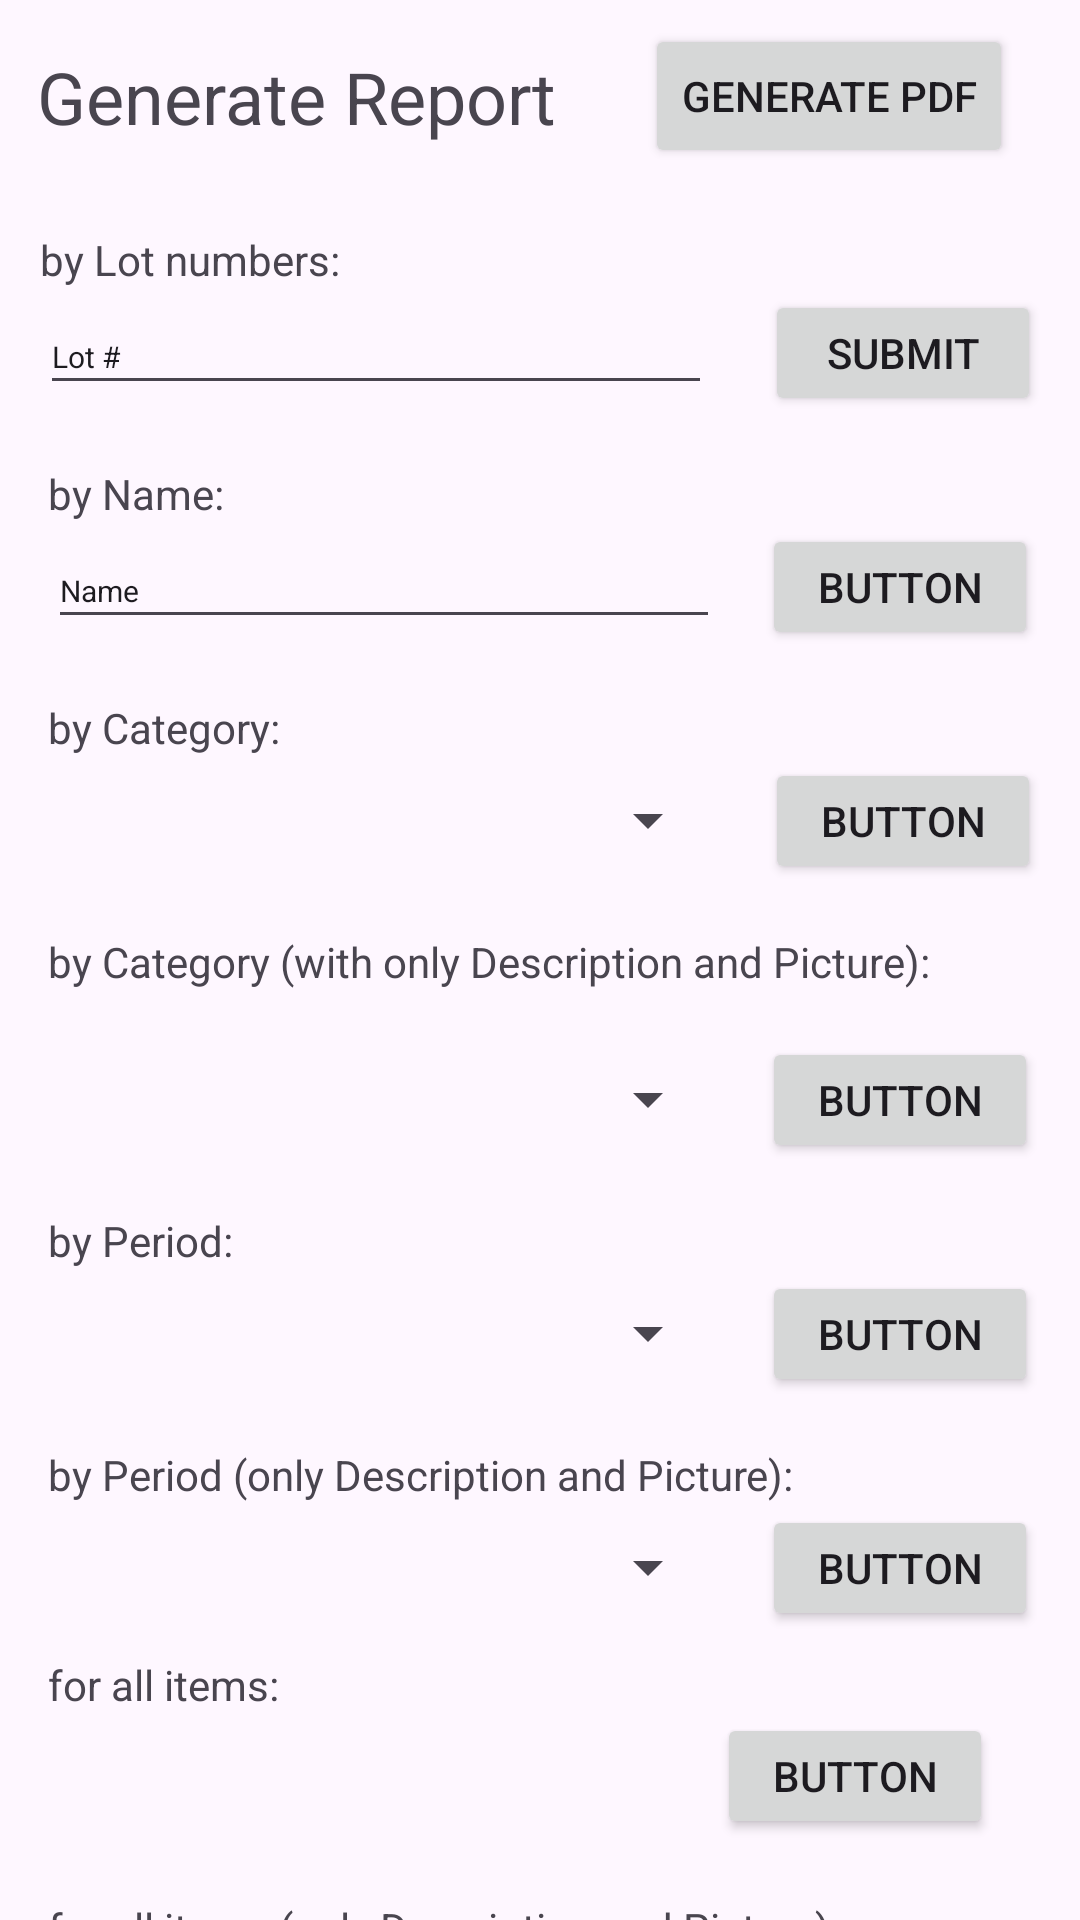

Produce the Android XML layout that renders to this screen, including the resource entries it uses.
<!-- AndroidManifest.xml: application theme Theme.TAAM_project -->
<!-- res/layout/activity_report.xml -->
<?xml version="1.0" encoding="utf-8"?>
<androidx.constraintlayout.widget.ConstraintLayout xmlns:android="http://schemas.android.com/apk/res/android"
    xmlns:app="http://schemas.android.com/apk/res-auto"
    xmlns:tools="http://schemas.android.com/tools"
    android:id="@+id/main"
    android:layout_width="match_parent"
    android:layout_height="match_parent"
    tools:context=".ReportActivity">

    <Button
        android:id="@+id/all2"
        android:layout_width="92dp"
        android:layout_height="42dp"
        android:text="Button"
        app:layout_constraintEnd_toEndOf="parent"
        app:layout_constraintHorizontal_bias="0.0"
        app:layout_constraintStart_toEndOf="@+id/lotTextAll2"
        app:layout_constraintTop_toBottomOf="@+id/lotTextAll2" />

    <Button
        android:id="@+id/buttonAll2"
        android:layout_width="92dp"
        android:layout_height="42dp"
        android:text="Button"
        app:layout_constraintEnd_toEndOf="parent"
        app:layout_constraintHorizontal_bias="0.835"
        app:layout_constraintStart_toEndOf="@+id/lotTextAll1"
        app:layout_constraintTop_toBottomOf="@+id/lotTextAll1" />

    <TextView
        android:id="@+id/lotTextAll2"
        android:layout_width="wrap_content"
        android:layout_height="wrap_content"
        android:layout_marginStart="16dp"
        android:layout_marginTop="20dp"
        android:text="for all items (only Description and Picture):"
        app:layout_constraintStart_toStartOf="parent"
        app:layout_constraintTop_toBottomOf="@+id/buttonAll2" />

    <TextView
        android:id="@+id/lotTextAll1"
        android:layout_width="wrap_content"
        android:layout_height="wrap_content"
        android:layout_marginStart="16dp"
        android:layout_marginTop="12dp"
        android:text="for all items:"
        app:layout_constraintStart_toStartOf="parent"
        app:layout_constraintTop_toBottomOf="@+id/lotFormPeriod2" />

    <Spinner
        android:id="@+id/lotFormPeriod2"
        android:layout_width="224dp"
        android:layout_height="35dp"
        android:layout_marginTop="4dp"
        android:ems="10"
        android:inputType="text"
        android:text="Period"
        android:textSize="10sp"
        app:layout_constraintStart_toStartOf="@+id/period2"
        app:layout_constraintTop_toBottomOf="@+id/period2" />

    <Button
        android:id="@+id/buttonPeriod2"
        android:layout_width="92dp"
        android:layout_height="42dp"
        android:text="Button"
        app:layout_constraintBottom_toBottomOf="@+id/lotFormPeriod2"
        app:layout_constraintEnd_toEndOf="parent"
        app:layout_constraintStart_toEndOf="@+id/lotFormPeriod2"
        app:layout_constraintTop_toTopOf="@+id/lotFormPeriod2" />

    <TextView
        android:id="@+id/period2"
        android:layout_width="wrap_content"
        android:layout_height="wrap_content"
        android:layout_marginStart="16dp"
        android:layout_marginTop="20dp"
        android:text="by Period (only Description and Picture):"
        app:layout_constraintStart_toStartOf="parent"
        app:layout_constraintTop_toBottomOf="@+id/lotFormPeriod1" />

    <Spinner
        android:id="@+id/lotFormPeriod1"
        android:layout_width="224dp"
        android:layout_height="35dp"
        android:layout_marginTop="4dp"
        android:ems="10"
        android:inputType="text"
        android:text="Period"
        android:textSize="10sp"
        app:layout_constraintStart_toStartOf="@+id/period1"
        app:layout_constraintTop_toBottomOf="@+id/period1" />

    <Button
        android:id="@+id/buttonPeriod1"
        android:layout_width="92dp"
        android:layout_height="42dp"
        android:text="Button"
        app:layout_constraintBottom_toBottomOf="@+id/lotFormPeriod1"
        app:layout_constraintEnd_toEndOf="parent"
        app:layout_constraintStart_toEndOf="@+id/lotFormPeriod1"
        app:layout_constraintTop_toTopOf="@+id/lotFormPeriod1" />

    <TextView
        android:id="@+id/period1"
        android:layout_width="wrap_content"
        android:layout_height="wrap_content"
        android:layout_marginStart="16dp"
        android:layout_marginTop="20dp"
        android:text="by Period:"
        app:layout_constraintStart_toStartOf="parent"
        app:layout_constraintTop_toBottomOf="@+id/lotFormCategory2" />

    <Button
        android:id="@+id/buttonCategory2"
        android:layout_width="92dp"
        android:layout_height="42dp"
        android:text="Button"
        app:layout_constraintBottom_toBottomOf="@+id/lotFormCategory2"
        app:layout_constraintEnd_toEndOf="parent"
        app:layout_constraintStart_toEndOf="@+id/lotFormCategory2"
        app:layout_constraintTop_toTopOf="@+id/lotFormCategory2" />

    <Spinner
        android:id="@+id/lotFormCategory2"
        android:layout_width="224dp"
        android:layout_height="35dp"
        android:layout_marginTop="4dp"
        android:ems="10"
        android:inputType="text"
        android:text="Category"
        android:textSize="10sp"
        app:layout_constraintStart_toStartOf="@+id/category2"
        app:layout_constraintTop_toBottomOf="@+id/category2" />

    <TextView
        android:id="@+id/category2"
        android:layout_width="365dp"
        android:layout_height="34dp"
        android:layout_marginStart="16dp"
        android:layout_marginTop="20dp"
        android:text="by Category (with only Description and Picture):"
        app:layout_constraintStart_toStartOf="parent"
        app:layout_constraintTop_toBottomOf="@+id/lotFormCategory1" />

    <Spinner
        android:id="@+id/lotFormCategory1"
        android:layout_width="224dp"
        android:layout_height="35dp"
        android:layout_marginTop="4dp"
        android:ems="10"
        android:inputType="text"
        android:textSize="10sp"
        app:layout_constraintStart_toStartOf="@+id/category1"
        app:layout_constraintTop_toBottomOf="@+id/category1" />

    <Button
        android:id="@+id/idBtnGeneratePDF"
        android:layout_width="wrap_content"
        android:layout_height="wrap_content"
        android:layout_marginTop="8dp"
        android:text="Generate PDF"
        app:layout_constraintEnd_toEndOf="parent"
        app:layout_constraintHorizontal_bias="0.512"
        app:layout_constraintStart_toEndOf="@+id/Title"
        app:layout_constraintTop_toTopOf="parent" />

    <Button
        android:id="@+id/buttonCategory1"
        android:layout_width="92dp"
        android:layout_height="42dp"
        android:text="Button"
        app:layout_constraintBottom_toBottomOf="@+id/lotFormCategory1"
        app:layout_constraintEnd_toEndOf="parent"
        app:layout_constraintHorizontal_bias="0.531"
        app:layout_constraintStart_toEndOf="@+id/lotFormCategory1"
        app:layout_constraintTop_toTopOf="@+id/lotFormCategory1" />

    <TextView
        android:id="@+id/category1"
        android:layout_width="wrap_content"
        android:layout_height="wrap_content"
        android:layout_marginStart="16dp"
        android:layout_marginTop="20dp"
        android:text="by Category:"
        app:layout_constraintStart_toStartOf="parent"
        app:layout_constraintTop_toBottomOf="@+id/lotFormName" />

    <EditText
        android:id="@+id/lotFormName"
        android:layout_width="224dp"
        android:layout_height="35dp"
        android:layout_marginTop="4dp"
        android:ems="10"
        android:inputType="text"
        android:text="Name"
        android:textSize="10sp"
        app:layout_constraintStart_toStartOf="@+id/name"
        app:layout_constraintTop_toBottomOf="@+id/name" />

    <Button
        android:id="@+id/buttonName"
        android:layout_width="92dp"
        android:layout_height="42dp"
        android:text="Button"
        app:layout_constraintBottom_toBottomOf="@+id/lotFormName"
        app:layout_constraintEnd_toEndOf="parent"
        app:layout_constraintStart_toEndOf="@+id/lotFormName"
        app:layout_constraintTop_toTopOf="@+id/lotFormName" />

    <TextView
        android:id="@+id/name"
        android:layout_width="wrap_content"
        android:layout_height="wrap_content"
        android:layout_marginStart="16dp"
        android:layout_marginTop="20dp"
        android:text="by Name:"
        app:layout_constraintStart_toStartOf="parent"
        app:layout_constraintTop_toBottomOf="@+id/lotFormNumber" />

    <TextView
        android:id="@+id/Title"
        android:layout_width="179dp"
        android:layout_height="41dp"
        android:layout_marginTop="16dp"
        android:layout_marginBottom="15dp"
        android:text="Generate Report"
        android:textSize="24sp"
        app:layout_constraintEnd_toEndOf="parent"
        app:layout_constraintHorizontal_bias="0.068"
        app:layout_constraintStart_toStartOf="parent"
        app:layout_constraintTop_toTopOf="parent"
        app:layout_constraintVertical_bias="0.0" />

    <TextView
        android:id="@+id/lotNumber"
        android:layout_width="wrap_content"
        android:layout_height="wrap_content"
        android:layout_marginTop="20dp"
        android:text="by Lot numbers:"
        app:layout_constraintEnd_toEndOf="parent"
        app:layout_constraintHorizontal_bias="0.051"
        app:layout_constraintStart_toStartOf="parent"
        app:layout_constraintTop_toBottomOf="@+id/Title" />

    <EditText
        android:id="@+id/lotFormNumber"
        android:layout_width="224dp"
        android:layout_height="35dp"
        android:layout_marginTop="4dp"
        android:ems="10"
        android:inputType="text"
        android:text="Lot #"
        android:textSize="10sp"
        app:layout_constraintStart_toStartOf="@+id/lotNumber"
        app:layout_constraintTop_toBottomOf="@+id/lotNumber" />

    <Button
        android:id="@+id/buttonLotNumber"
        android:layout_width="92dp"
        android:layout_height="42dp"
        android:text="Submit"
        app:layout_constraintBottom_toBottomOf="@+id/lotFormNumber"
        app:layout_constraintEnd_toEndOf="parent"
        app:layout_constraintHorizontal_bias="0.531"
        app:layout_constraintStart_toEndOf="@+id/lotFormCategory2"
        app:layout_constraintTop_toTopOf="@+id/lotFormNumber" />


</androidx.constraintlayout.widget.ConstraintLayout>
<!-- resources referenced by this layout -->
<resources>
  <style name="Theme.TAAM_project" parent="Base.Theme.TAAM_project" />
  <style name="Base.Theme.TAAM_project" parent="Theme.Material3.DayNight.NoActionBar">
          
          
      </style>
</resources>
